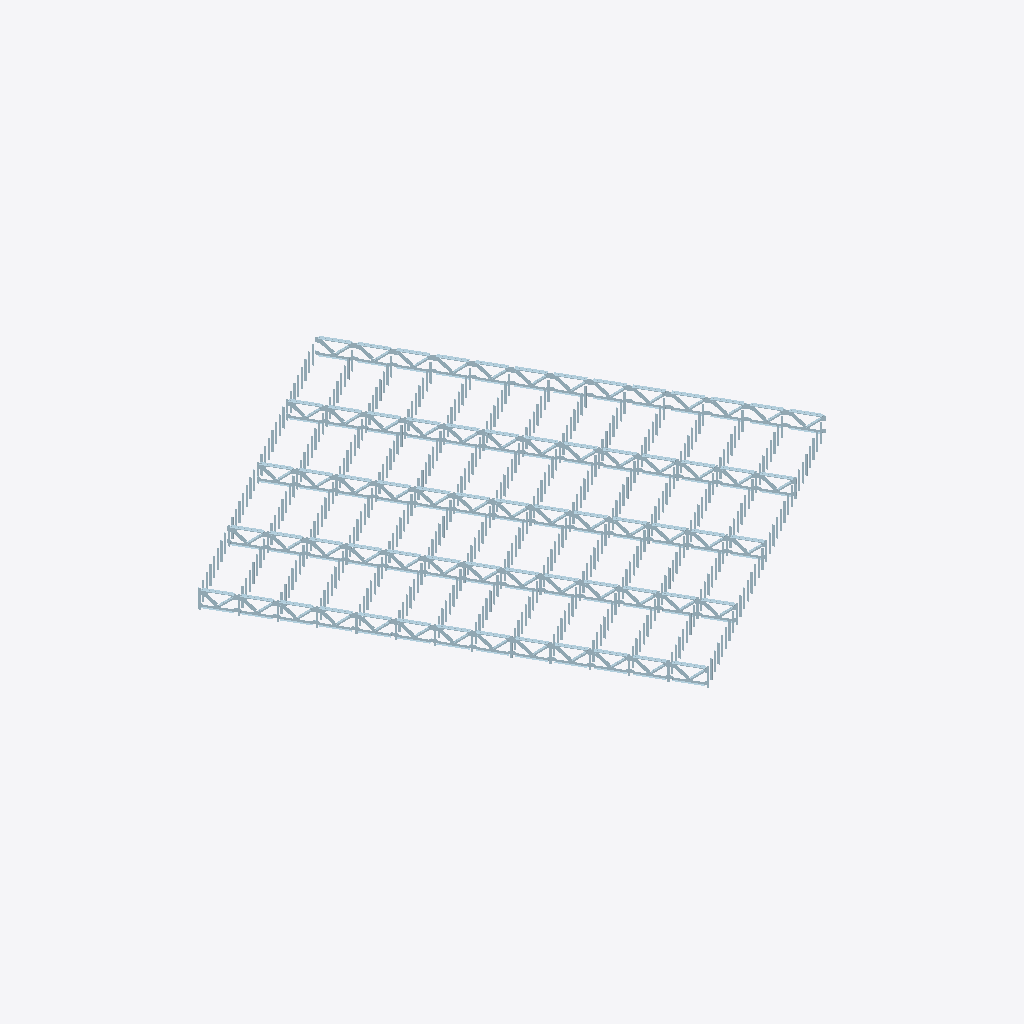
Isometric view of an IFC building model (IFC-SPF (STEP), schema IFC4X1, length unit millimetre), seen from the south-west, elements coloured by IFC class (only those large enough to see are counted): 400 plates (pale blue).
Extent 43.6 m × 45.4 m × 1.8 m (x, y, z). Elements (1293): 1293 IfcPlate.

HEADER;
FILE_DESCRIPTION((''),'2;1');
FILE_NAME('D:\\桌面\\Thsis_solution_20191113\\Thsis_solution_20190811\\StructureDesignModule','2019-10-23T14:17:54',(''),(''),'Processor version 5.1.0.0','Xbim.IO.MemoryModel','');
FILE_SCHEMA(('IFC4X1'));
ENDSEC;
DATA;
#1=IFCPROJECT('3BT9eQqy96p8i5YkzvOQye',#2,'xx道路中心线',$,$,$,$,(#19,#22),#7);
#28=IFCSITE('04GHHFpAD8GOajW8CgeGtr',#2,'site',$,$,$,$,$,.ELEMENT.,$,$,$,$,$);
#4964=IFCPLATE('0q9Xm0c$j8NfRaP6IaKdFk',#235,'LGirder',$,'PLATE',$,#5006,$,.USERDEFINED.);
#7384=IFCPLATE('0zX_NIv_1ElfZOBXgLwd9i',#235,'LGirder',$,'PLATE',$,#7426,$,.USERDEFINED.);
#6174=IFCPLATE('0$4E$U_eDDHgQ4QCWDV032',#235,'LGirder',$,'PLATE',$,#6216,$,.USERDEFINED.);
#3149=IFCPLATE('1W6Lh3IUjCX9_OluZXgFn_',#235,'LGirder',$,'PLATE',$,#3191,$,.USERDEFINED.);
#4359=IFCPLATE('3U6ukYLy1ECwITYZyr5pru',#235,'LGirder',$,'PLATE',$,#4401,$,.USERDEFINED.);
#8594=IFCPLATE('23yXAaVPH89Q0H5tY_iHeJ',#235,'LGirder',$,'PLATE',$,#8636,$,.USERDEFINED.);
#9199=IFCPLATE('0XHfbE3OTD2PEM_IC2f1Ak',#235,'LGirder',$,'PLATE',$,#9241,$,.USERDEFINED.);
#2544=IFCPLATE('1SS2MBwtjBBAc5XJAZQ_Ke',#235,'LGirder',$,'PLATE',$,#2586,$,.USERDEFINED.);
#5569=IFCPLATE('3o3QxHvnX71A41tgASiUlB',#235,'LGirder',$,'PLATE',$,#5611,$,.USERDEFINED.);
#6779=IFCPLATE('1rYK8ztpDBJ9RtD$upPtrQ',#235,'LGirder',$,'PLATE',$,#6821,$,.USERDEFINED.);
#9804=IFCPLATE('3lKR7p5nL2A8h2gm5r3rgF',#235,'LGirder',$,'PLATE',$,#9846,$,.USERDEFINED.);
#3754=IFCPLATE('3E1UlotETFFuw$o_FsySJ9',#235,'LGirder',$,'PLATE',$,#3796,$,.USERDEFINED.);
#7989=IFCPLATE('2_C_VChtPDVxeWZd4pRBp9',#235,'LGirder',$,'PLATE',$,#8031,$,.USERDEFINED.);
#22509=IFCPLATE('1tYSnoK1D90vZ2LesI5r7O',#235,'LGirder',$,'PLATE',$,#22551,$,.USERDEFINED.);
#30979=IFCPLATE('0rWqUREX52cfJcqFt1M84B',#235,'LGirder',$,'PLATE',$,#31021,$,.USERDEFINED.);
#16459=IFCPLATE('10OUZ1nfn9UfpwHZrMz2HC',#235,'LGirder',$,'PLATE',$,#16501,$,.USERDEFINED.);
#23719=IFCPLATE('08s3UfbHrCZAmH8Uv$kgYs',#235,'LGirder',$,'PLATE',$,#23761,$,.USERDEFINED.);
#15249=IFCPLATE('3Neah1RbD749Jq5tJWygjH',#235,'LGirder',$,'PLATE',$,#15291,$,.USERDEFINED.);
#24929=IFCPLATE('04BQQ23ib8OQ78KNOU7PfS',#235,'LGirder',$,'PLATE',$,#24971,$,.USERDEFINED.);
#39449=IFCPLATE('1eq52beEL4ZBCmhc2tLkhN',#235,'LGirder',$,'PLATE',$,#39491,$,.USERDEFINED.);
#14644=IFCPLATE('2mq2GfH753iezSXoNk6z0U',#235,'LGirder',$,'PLATE',$,#14686,$,.USERDEFINED.);
#33399=IFCPLATE('3pcVlgUlP0BuEqJImsRDb6',#235,'LGirder',$,'PLATE',$,#33441,$,.USERDEFINED.);
#38239=IFCPLATE('1RndnQjyj2BglshOBmRm67',#235,'LGirder',$,'PLATE',$,#38281,$,.USERDEFINED.);
#38844=IFCPLATE('2NKO4vWlb9QQSOcSV_QxTt',#235,'LGirder',$,'PLATE',$,#38886,$,.USERDEFINED.);
#40054=IFCPLATE('0yeO9UnFr8UPXia0dRFSqY',#235,'LGirder',$,'PLATE',$,#40096,$,.USERDEFINED.);
#15854=IFCPLATE('19sev038n3I8irEhB73Oz3',#235,'LGirder',$,'PLATE',$,#15896,$,.USERDEFINED.);
#31584=IFCPLATE('0I7FvEyA5BU8qtRnX_DJXn',#235,'LGirder',$,'PLATE',$,#31626,$,.USERDEFINED.);
#13434=IFCPLATE('1THvcvfA14u8D6LSROPAr6',#235,'LGirder',$,'PLATE',$,#13476,$,.USERDEFINED.);
#19484=IFCPLATE('0ZwfzdmBzCBBSZ5xG$jXrT',#235,'LGirder',$,'PLATE',$,#19526,$,.USERDEFINED.);
#23114=IFCPLATE('1XKMCDaMT81A_oXdS_bNK5',#235,'LGirder',$,'PLATE',$,#23156,$,.USERDEFINED.);
#24324=IFCPLATE('02QEwt8W9D0vLoZvGpvIeU',#235,'LGirder',$,'PLATE',$,#24366,$,.USERDEFINED.);
#25534=IFCPLATE('3sripkYfv9lfnFtDs88RHj',#235,'LGirder',$,'PLATE',$,#25576,$,.USERDEFINED.);
#32189=IFCPLATE('0uJhET2g5ACA08WVlpVKsK',#235,'LGirder',$,'PLATE',$,#32231,$,.USERDEFINED.);
#32794=IFCPLATE('1E$SJ6f4P6kvt_mE8fDTmw',#235,'LGirder',$,'PLATE',$,#32836,$,.USERDEFINED.);
#41264=IFCPLATE('1lxnDsxYTEzRoWrmsdKCB1',#235,'LGirder',$,'PLATE',$,#41306,$,.USERDEFINED.);
#17064=IFCPLATE('2JDtG$fznBmfSPDmhBSY6V',#235,'LGirder',$,'PLATE',$,#17106,$,.USERDEFINED.);
#17669=IFCPLATE('3YqoI$Ikf45vjwQF4eZxf4',#235,'LGirder',$,'PLATE',$,#17711,$,.USERDEFINED.);
#30374=IFCPLATE('3k0hPhMfbD_9CUgCoRVF92',#235,'LGirder',$,'PLATE',$,#30416,$,.USERDEFINED.);
#36424=IFCPLATE('1bkU8LMCr6rARo_7c5QMYY',#235,'LGirder',$,'PLATE',$,#36466,$,.USERDEFINED.);
#27954=IFCPLATE('0dyxedD1z3eQvCn3vtjQ2l',#235,'LGirder',$,'PLATE',$,#27996,$,.USERDEFINED.);
#40659=IFCPLATE('39$0EBFqn9TBM8O5cpR_5f',#235,'LGirder',$,'PLATE',$,#40701,$,.USERDEFINED.);
#21904=IFCPLATE('2mKyBA$I90WRJ1N4VM8qxt',#235,'LGirder',$,'PLATE',$,#21946,$,.USERDEFINED.);
#34004=IFCPLATE('35EOz$rmHE293CFstBFikD',#235,'LGirder',$,'PLATE',$,#34046,$,.USERDEFINED.);
#11619=IFCPLATE('1m1SPRjpbBRfVSW2aUoAcF',#235,'LGirder',$,'PLATE',$,#11661,$,.USERDEFINED.);
#34609=IFCPLATE('2HMPIsdwvBMgphbuzt4WJ9',#235,'LGirder',$,'PLATE',$,#34651,$,.USERDEFINED.);
#21299=IFCPLATE('0I$I$C9MP3gBlf8x5ItYKY',#235,'LGirder',$,'PLATE',$,#21341,$,.USERDEFINED.);
#26139=IFCPLATE('0G33oTDA9AUPh1J2A0ESwF',#235,'LGirder',$,'PLATE',$,#26181,$,.USERDEFINED.);
#29769=IFCPLATE('1mQ524km13WgYR676UC$pH',#235,'LGirder',$,'PLATE',$,#29811,$,.USERDEFINED.);
#35819=IFCPLATE('1YPDa6dG5FMwGs1XJ_xG_4',#235,'LGirder',$,'PLATE',$,#35861,$,.USERDEFINED.);
#11014=IFCPLATE('31U7AoRz5D4hn_AtnPHjpD',#235,'LGirder',$,'PLATE',$,#11056,$,.USERDEFINED.);
#12224=IFCPLATE('28bcYLbJj8hebZ8MjKAtKy',#235,'LGirder',$,'PLATE',$,#12266,$,.USERDEFINED.);
#20694=IFCPLATE('11hlUhFNj0rukNBLoo47O5',#235,'LGirder',$,'PLATE',$,#20736,$,.USERDEFINED.);
#10409=IFCPLATE('2YWfd4jG10kAe1BWvYcomT',#235,'LGirder',$,'PLATE',$,#10451,$,.USERDEFINED.);
#12829=IFCPLATE('0351iVLD56yA2ckqjgL3mx',#235,'LGirder',$,'PLATE',$,#12871,$,.USERDEFINED.);
#28559=IFCPLATE('1SrD5$7Gn6AxppaYOV1JjQ',#235,'LGirder',$,'PLATE',$,#28601,$,.USERDEFINED.);
#37029=IFCPLATE('1jHzI$LNb1oB5nz6N8y6PN',#235,'LGirder',$,'PLATE',$,#37071,$,.USERDEFINED.);
#14039=IFCPLATE('2_IXaSVN97HwmQMQv67Rn2',#235,'LGirder',$,'PLATE',$,#14081,$,.USERDEFINED.);
#18274=IFCPLATE('2IyTuORuD5$emHRZ9FFdYS',#235,'LGirder',$,'PLATE',$,#18316,$,.USERDEFINED.);
#26744=IFCPLATE('1s4fTGf6H739AR6MnOg8PT',#235,'LGirder',$,'PLATE',$,#26786,$,.USERDEFINED.);
#27349=IFCPLATE('3BPJdVw_n9aQHKpWZKdVlH',#235,'LGirder',$,'PLATE',$,#27391,$,.USERDEFINED.);
#29164=IFCPLATE('0bSMvfOjvAqxblFDrh2JVu',#235,'LGirder',$,'PLATE',$,#29206,$,.USERDEFINED.);
#18879=IFCPLATE('2JuInpzLv6NPFR6GaiSGW_',#235,'LGirder',$,'PLATE',$,#18921,$,.USERDEFINED.);
#20089=IFCPLATE('0yJ6RRW2rCe8934ZDEl4tM',#235,'LGirder',$,'PLATE',$,#20131,$,.USERDEFINED.);
#35214=IFCPLATE('3kkH2itunAQOVzmnJzrneS',#235,'LGirder',$,'PLATE',$,#35256,$,.USERDEFINED.);
#37634=IFCPLATE('1ozLpzHJnA5uwREjvM0iPP',#235,'LGirder',$,'PLATE',$,#37676,$,.USERDEFINED.);
#2458=IFCPLATE('0_3bPr_X1BQx5etjrwBx3w',#235,'LGirder',$,'PLATE',$,#2500,$,.USERDEFINED.);
#21818=IFCPLATE('3RRekKqUP8mvhSKoKgzUZB',#235,'LGirder',$,'PLATE',$,#21860,$,.USERDEFINED.);
#27868=IFCPLATE('2rEgFjXgz8lA$8$3jWn41L',#235,'LGirder',$,'PLATE',$,#27910,$,.USERDEFINED.);
#33918=IFCPLATE('10N7r2le9BoR5_IYJ3JTDq',#235,'LGirder',$,'PLATE',$,#33960,$,.USERDEFINED.);
#40573=IFCPLATE('2he3YCZMH1NQpYDKWcOzJM',#235,'LGirder',$,'PLATE',$,#40615,$,.USERDEFINED.);
#4878=IFCPLATE('2wklMktH57q9_$qqb3wByF',#235,'LGirder',$,'PLATE',$,#4920,$,.USERDEFINED.);
#7298=IFCPLATE('3oqinBcDL5NhjKtzFUKZ1$',#235,'LGirder',$,'PLATE',$,#7340,$,.USERDEFINED.);
#12743=IFCPLATE('3gpcCceCbCH8$kfF9El$uA',#235,'LGirder',$,'PLATE',$,#12785,$,.USERDEFINED.);
#16978=IFCPLATE('1epJhjlWz0iRVxrv9HzvFq',#235,'LGirder',$,'PLATE',$,#17020,$,.USERDEFINED.);
#17583=IFCPLATE('25ZKq2U5j8Vgi7cTJek_$_',#235,'LGirder',$,'PLATE',$,#17625,$,.USERDEFINED.);
#18793=IFCPLATE('1GxQqexXf3_AY8E9dTARtZ',#235,'LGirder',$,'PLATE',$,#18835,$,.USERDEFINED.);
#19398=IFCPLATE('06kGNNqK9CL829orPGT2an',#235,'LGirder',$,'PLATE',$,#19440,$,.USERDEFINED.);
#30288=IFCPLATE('0YlYkkXdXBXBXqHtwcbnas',#235,'LGirder',$,'PLATE',$,#30330,$,.USERDEFINED.);
#32103=IFCPLATE('1xU$3NMTDFvAwpliGiXI3N',#235,'LGirder',$,'PLATE',$,#32145,$,.USERDEFINED.);
#33313=IFCPLATE('3reeBb1Y1EtQLgX8arTB5G',#235,'LGirder',$,'PLATE',$,#33355,$,.USERDEFINED.);
#35128=IFCPLATE('1fzc2gdW96P9_ZYZavt8ge',#235,'LGirder',$,'PLATE',$,#35170,$,.USERDEFINED.);
#38153=IFCPLATE('2QPeNVUDX1R8d9u50lHl2R',#235,'LGirder',$,'PLATE',$,#38195,$,.USERDEFINED.);
#6693=IFCPLATE('16dckvW_n5axDHZIGVi6Re',#235,'LGirder',$,'PLATE',$,#6735,$,.USERDEFINED.);
#7903=IFCPLATE('3kTAoarDnCh8lkFIV$KLVE',#235,'LGirder',$,'PLATE',$,#7945,$,.USERDEFINED.);
#10928=IFCPLATE('2NxHsFfHT9z9qNdcooy7RK',#235,'LGirder',$,'PLATE',$,#10970,$,.USERDEFINED.);
#11533=IFCPLATE('35Fias8hX38Q$rFpmXhFcY',#235,'LGirder',$,'PLATE',$,#11575,$,.USERDEFINED.);
#13348=IFCPLATE('0A8H75SPr8rQshl_LDCoJQ',#235,'LGirder',$,'PLATE',$,#13390,$,.USERDEFINED.);
#15163=IFCPLATE('1yNPaE3F9E9ABZ17di9nZ7',#235,'LGirder',$,'PLATE',$,#15205,$,.USERDEFINED.);
#23028=IFCPLATE('2e0vaZO51BbOfpetb_SQ7x',#235,'LGirder',$,'PLATE',$,#23070,$,.USERDEFINED.);
#25448=IFCPLATE('2OKJ7YfHT04PlhYUAe13qM',#235,'LGirder',$,'PLATE',$,#25490,$,.USERDEFINED.);
#26658=IFCPLATE('2cacfxVU5FZPdpi8azhXVe',#235,'LGirder',$,'PLATE',$,#26700,$,.USERDEFINED.);
#27263=IFCPLATE('00c5bJJxb9fRoxWwCP5E$i',#235,'LGirder',$,'PLATE',$,#27305,$,.USERDEFINED.);
#29078=IFCPLATE('0B_WOBk6vES9C6oB$5l5lv',#235,'LGirder',$,'PLATE',$,#29120,$,.USERDEFINED.);
#29683=IFCPLATE('2dgF7TJj18684jjE9vfqiJ',#235,'LGirder',$,'PLATE',$,#29725,$,.USERDEFINED.);
#35733=IFCPLATE('0q0KJ48pr3nhTmwDAkXruX',#235,'LGirder',$,'PLATE',$,#35775,$,.USERDEFINED.);
#36338=IFCPLATE('2L8LSOufD5PRjMYsumzxaC',#235,'LGirder',$,'PLATE',$,#36380,$,.USERDEFINED.);
#39363=IFCPLATE('1lyfTsBFP0NvKd6lmG0x2z',#235,'LGirder',$,'PLATE',$,#39405,$,.USERDEFINED.);
#39968=IFCPLATE('3J2vy25r92kxqAnVelGqWh',#235,'LGirder',$,'PLATE',$,#40010,$,.USERDEFINED.);
#41178=IFCPLATE('1s$0QEu$X5Ber9PQKet85W',#235,'LGirder',$,'PLATE',$,#41220,$,.USERDEFINED.);
#3668=IFCPLATE('3exPFYvFj6Bw7jcHbuhPvY',#235,'LGirder',$,'PLATE',$,#3710,$,.USERDEFINED.);
#4273=IFCPLATE('0KP1UAh8TECByUCz8B3673',#235,'LGirder',$,'PLATE',$,#4315,$,.USERDEFINED.);
#5483=IFCPLATE('2mzq4smxr0J9SmYJnOT8SO',#235,'LGirder',$,'PLATE',$,#5525,$,.USERDEFINED.);
#8508=IFCPLATE('1X9By__Pf7j9hQI4sj9JiM',#235,'LGirder',$,'PLATE',$,#8550,$,.USERDEFINED.);
#9113=IFCPLATE('3X6644E5PBFAMozzCoUnkt',#235,'LGirder',$,'PLATE',$,#9155,$,.USERDEFINED.);
#10323=IFCPLATE('0D2BZZIYD0GQQpThNqbaT_',#235,'LGirder',$,'PLATE',$,#10365,$,.USERDEFINED.);
#12138=IFCPLATE('1gDpR8jmj7Mhvw409sBn3n',#235,'LGirder',$,'PLATE',$,#12180,$,.USERDEFINED.);
#13953=IFCPLATE('3VZWOHoiL5luiTTgwiKAm9',#235,'LGirder',$,'PLATE',$,#13995,$,.USERDEFINED.);
#14558=IFCPLATE('30PpHtEDb6EPLDrvdi5exu',#235,'LGirder',$,'PLATE',$,#14600,$,.USERDEFINED.);
#15768=IFCPLATE('3tGY_C8I9AKQCmbanYAOAP',#235,'LGirder',$,'PLATE',$,#15810,$,.USERDEFINED.);
#18188=IFCPLATE('12hH6xSiP3yQRZLF8qF$nk',#235,'LGirder',$,'PLATE',$,#18230,$,.USERDEFINED.);
#20003=IFCPLATE('32iLNDEPj2VfA0awJKHxff',#235,'LGirder',$,'PLATE',$,#20045,$,.USERDEFINED.);
#21213=IFCPLATE('2rwcbCJyz7nwS$P7Vcmw45',#235,'LGirder',$,'PLATE',$,#21255,$,.USERDEFINED.);
#22423=IFCPLATE('3X4eHVgDHEcgg6tx7lzn96',#235,'LGirder',$,'PLATE',$,#22465,$,.USERDEFINED.);
#23633=IFCPLATE('1pq$Gg0zT7JeDA54pSYjVb',#235,'LGirder',$,'PLATE',$,#23675,$,.USERDEFINED.);
#24238=IFCPLATE('0ToZdLtgX8TQQFYB7zchJY',#235,'LGirder',$,'PLATE',$,#24280,$,.USERDEFINED.);
#24843=IFCPLATE('0mWWIq8J94eQmzZRN6YT2i',#235,'LGirder',$,'PLATE',$,#24885,$,.USERDEFINED.);
#26053=IFCPLATE('2DYLBIHj173g1Q81_E88KR',#235,'LGirder',$,'PLATE',$,#26095,$,.USERDEFINED.);
#31498=IFCPLATE('145dO6kg58_vX434btB_q_',#235,'LGirder',$,'PLATE',$,#31540,$,.USERDEFINED.);
#32708=IFCPLATE('34Xl9e83n9y8PE700oZn9f',#235,'LGirder',$,'PLATE',$,#32750,$,.USERDEFINED.);
#34523=IFCPLATE('2UxpCJfRj62Ox0QM2o6YN4',#235,'LGirder',$,'PLATE',$,#34565,$,.USERDEFINED.);
#36943=IFCPLATE('397fix8B16YQIyzUHIGtmX',#235,'LGirder',$,'PLATE',$,#36985,$,.USERDEFINED.);
#37548=IFCPLATE('350bJT4bDFtOePOQRKX$z3',#235,'LGirder',$,'PLATE',$,#37590,$,.USERDEFINED.);
#3063=IFCPLATE('3zyP1ixSb31gifAZpeEn6E',#235,'LGirder',$,'PLATE',$,#3105,$,.USERDEFINED.);
#6088=IFCPLATE('3ZhuN9KN92FvkbpraM_GBE',#235,'LGirder',$,'PLATE',$,#6130,$,.USERDEFINED.);
#9718=IFCPLATE('0$Vm47qRz0sOtej0pyEYRM',#235,'LGirder',$,'PLATE',$,#9760,$,.USERDEFINED.);
#16373=IFCPLATE('0zaKgroMX1wBosMi$DJOOW',#235,'LGirder',$,'PLATE',$,#16415,$,.USERDEFINED.);
#20608=IFCPLATE('3HGGCdepj3mOwOmB7fwLl6',#235,'LGirder',$,'PLATE',$,#20650,$,.USERDEFINED.);
#28473=IFCPLATE('0fVXjnKL96zwB9UpxKEOp1',#235,'LGirder',$,'PLATE',$,#28515,$,.USERDEFINED.);
#30893=IFCPLATE('3syAYnDjL13xCtc4sKtxIN',#235,'LGirder',$,'PLATE',$,#30935,$,.USERDEFINED.);
#38758=IFCPLATE('23p0qi1A94humkUygs8V_G',#235,'LGirder',$,'PLATE',$,#38800,$,.USERDEFINED.);
#42566=IFCPLATE('1Ls32z2PD2khNA0f$ey8$U',#235,'Stiffener',$,'PLATE',$,#42599,$,.USERDEFINED.);
#42872=IFCPLATE('38foxVAxr56QC1nnEyvQ89',#235,'Stiffener',$,'PLATE',$,#42905,$,.USERDEFINED.);
#43076=IFCPLATE('1ru8OtZOjCghgL6ZOFmrSI',#235,'Stiffener',$,'PLATE',$,#43109,$,.USERDEFINED.);
#43348=IFCPLATE('0lSGo6W3j0nB7XubYdoZhZ',#235,'Stiffener',$,'PLATE',$,#43381,$,.USERDEFINED.);
#43654=IFCPLATE('0eMJVMugj8ePRsXZqaTQgC',#235,'Stiffener',$,'PLATE',$,#43687,$,.USERDEFINED.);
#43926=IFCPLATE('0hG$ySlA1Bch4sN619CxmP',#235,'Stiffener',$,'PLATE',$,#43959,$,.USERDEFINED.);
#44232=IFCPLATE('0P5LE9Liz72RE_QsF6eAQA',#235,'Stiffener',$,'PLATE',$,#44265,$,.USERDEFINED.);
#44436=IFCPLATE('3N7vQlhRf3vRg7cwVDj_96',#235,'Stiffener',$,'PLATE',$,#44469,$,.USERDEFINED.);
#45286=IFCPLATE('16ItGlkan0OOU_NwPWFPLX',#235,'Stiffener',$,'PLATE',$,#45319,$,.USERDEFINED.);
#45592=IFCPLATE('2illPxxDj4j851Y40Ekhv_',#235,'Stiffener',$,'PLATE',$,#45625,$,.USERDEFINED.);
#45864=IFCPLATE('1zhdI5T$j0IgQEjO3$h1A_',#235,'Stiffener',$,'PLATE',$,#45897,$,.USERDEFINED.);
#46136=IFCPLATE('0YRf8LHmz4OQOdAs6qTl3P',#235,'Stiffener',$,'PLATE',$,#46169,$,.USERDEFINED.);
#46646=IFCPLATE('3meiYC6F5C9RZ6xmbvjkcM',#235,'Stiffener',$,'PLATE',$,#46679,$,.USERDEFINED.);
#46816=IFCPLATE('2f_5jeBPP5Me5sUQOhxcch',#235,'Stiffener',$,'PLATE',$,#46849,$,.USERDEFINED.);
#47122=IFCPLATE('0M1dpgEBL0zfbLl_cssXcD',#235,'Stiffener',$,'PLATE',$,#47155,$,.USERDEFINED.);
#47224=IFCPLATE('2iFesKdS98dx5HhWSS8aJ1',#235,'Stiffener',$,'PLATE',$,#47257,$,.USERDEFINED.);
#47496=IFCPLATE('2ubZVKvNb1sOB6d24dTJ8J',#235,'Stiffener',$,'PLATE',$,#47529,$,.USERDEFINED.);
#48176=IFCPLATE('2_waqIfwjAhgHZ_kGsbAM6',#235,'Stiffener',$,'PLATE',$,#48209,$,.USERDEFINED.);
#48584=IFCPLATE('0dhEBEVP57FvUFFHGGpB7y',#235,'Stiffener',$,'PLATE',$,#48617,$,.USERDEFINED.);
#48856=IFCPLATE('1XnDLaA$n4nxLi69giu7IT',#235,'Stiffener',$,'PLATE',$,#48889,$,.USERDEFINED.);
#49026=IFCPLATE('0rWWqn7YX049X5bX2RmOjp',#235,'Stiffener',$,'PLATE',$,#49059,$,.USERDEFINED.);
#49536=IFCPLATE('1eKJKYZCDBrvLT7KeB7IPR',#235,'Stiffener',$,'PLATE',$,#49569,$,.USERDEFINED.);
#50216=IFCPLATE('38lBOwvfD1jBYjVZNu5xlQ',#235,'Stiffener',$,'PLATE',$,#50249,$,.USERDEFINED.);
#50726=IFCPLATE('1psO4oZzX39PQwx4p$AWDb',#235,'Stiffener',$,'PLATE',$,#50759,$,.USERDEFINED.);
#51032=IFCPLATE('1LP4P8mwzAJ8azN7erC56G',#235,'Stiffener',$,'PLATE',$,#51065,$,.USERDEFINED.);
#51304=IFCPLATE('05$aizgRP52O1Y7gDQ2QVR',#235,'Stiffener',$,'PLATE',$,#51337,$,.USERDEFINED.);
#51576=IFCPLATE('2dNuU51Z1Dpe6me49lQ0Lb',#235,'Stiffener',$,'PLATE',$,#51609,$,.USERDEFINED.);
#52086=IFCPLATE('0T3xUec694AwjBVR7U$Yeb',#235,'Stiffener',$,'PLATE',$,#52119,$,.USERDEFINED.);
#52256=IFCPLATE('1Z2GB_4jn2Eg7C9UuxKDld',#235,'Stiffener',$,'PLATE',$,#52289,$,.USERDEFINED.);
#52664=IFCPLATE('2E0uJGzW57fv3CUKnGw1LS',#235,'Stiffener',$,'PLATE',$,#52697,$,.USERDEFINED.);
#52936=IFCPLATE('2A7vAwoQnAswQ4153jb93U',#235,'Stiffener',$,'PLATE',$,#52969,$,.USERDEFINED.);
#53616=IFCPLATE('1TTQAsEcL7SggcCGXdZttw',#235,'Stiffener',$,'PLATE',$,#53649,$,.USERDEFINED.);
#54024=IFCPLATE('0Sz4dk8D91MA0YXCRnpdnY',#235,'Stiffener',$,'PLATE',$,#54057,$,.USERDEFINED.);
#54466=IFCPLATE('3PQdrfVsL1iALZM3NjuugL',#235,'Stiffener',$,'PLATE',$,#54499,$,.USERDEFINED.);
#54976=IFCPLATE('2hmSFJ$z97vviqBJnYMvsJ',#235,'Stiffener',$,'PLATE',$,#55009,$,.USERDEFINED.);
#55248=IFCPLATE('2rHAnk5_P9BfVb7eLaxQb9',#235,'Stiffener',$,'PLATE',$,#55281,$,.USERDEFINED.);
#55554=IFCPLATE('3QPjCEf$r5l9dsvhnMQGfv',#235,'Stiffener',$,'PLATE',$,#55587,$,.USERDEFINED.);
#55826=IFCPLATE('093P_iU0z9yPtDI$aGfOx7',#235,'Stiffener',$,'PLATE',$,#55859,$,.USERDEFINED.);
#56336=IFCPLATE('2D0CiifUXFZv5aM$12ztHc',#235,'Stiffener',$,'PLATE',$,#56369,$,.USERDEFINED.);
#56608=IFCPLATE('3iUj976eP8tBaEQZw1AiN2',#235,'Stiffener',$,'PLATE',$,#56641,$,.USERDEFINED.);
#56880=IFCPLATE('2MK3bbQJLDIuHviv0ES7Bi',#235,'Stiffener',$,'PLATE',$,#56913,$,.USERDEFINED.);
#57186=IFCPLATE('3waGloRtD0$gVPy_GCWhJK',#235,'Stiffener',$,'PLATE',$,#57219,$,.USERDEFINED.);
#57492=IFCPLATE('056QKjzEn5B8RHs0kmLZVu',#235,'Stiffener',$,'PLATE',$,#57525,$,.USERDEFINED.);
#42396=IFCPLATE('0jhYPPgB93oBmUsJGcUWZs',#235,'Stiffener',$,'PLATE',$,#42429,$,.USERDEFINED.);
#42464=IFCPLATE('15IgBPh4X4Zu0J7ToJDOu5',#235,'Stiffener',$,'PLATE',$,#42497,$,.USERDEFINED.);
#42668=IFCPLATE('1dySCxSW1ElhCpQlkXPLuF',#235,'Stiffener',$,'PLATE',$,#42701,$,.USERDEFINED.);
#42770=IFCPLATE('2Y1Sx1N1P4$BtvRCog5HVL',#235,'Stiffener',$,'PLATE',$,#42803,$,.USERDEFINED.);
#42974=IFCPLATE('22ny7AcR590OjmFq_0MPYS',#235,'Stiffener',$,'PLATE',$,#43007,$,.USERDEFINED.);
#43280=IFCPLATE('33VFAHpbjDdv99Y$Rfo0Jc',#235,'Stiffener',$,'PLATE',$,#43313,$,.USERDEFINED.);
#43552=IFCPLATE('0KXvBSUvP66f8CPGCuORDm',#235,'Stiffener',$,'PLATE',$,#43585,$,.USERDEFINED.);
#43824=IFCPLATE('1Z42wNdFn4KOfpAtFRNgvV',#235,'Stiffener',$,'PLATE',$,#43857,$,.USERDEFINED.);
#44130=IFCPLATE('0SGA8u02zBqeF$o1MOiaDi',#235,'Stiffener',$,'PLATE',$,#44163,$,.USERDEFINED.);
#44708=IFCPLATE('0wXBDc_vX708PwCk9hUiVf',#235,'Stiffener',$,'PLATE',$,#44741,$,.USERDEFINED.);
#44980=IFCPLATE('359iXRjrLCHA6rVGueIs$t',#235,'Stiffener',$,'PLATE',$,#45013,$,.USERDEFINED.);
#45184=IFCPLATE('1Dwi7hfgX8nQWumspN26DN',#235,'Stiffener',$,'PLATE',$,#45217,$,.USERDEFINED.);
#45490=IFCPLATE('3xIMYYjRT65QdK5Flr8Oov',#235,'Stiffener',$,'PLATE',$,#45523,$,.USERDEFINED.);
#45762=IFCPLATE('1UBIEnIRT9JAoADTdqMefQ',#235,'Stiffener',$,'PLATE',$,#45795,$,.USERDEFINED.);
#46068=IFCPLATE('3_Q_UsLI54kvPhOYgK5wHE',#235,'Stiffener',$,'PLATE',$,#46101,$,.USERDEFINED.);
#46340=IFCPLATE('0Vt2D$UXz0pxZnXXOvc0H4',#235,'Stiffener',$,'PLATE',$,#46373,$,.USERDEFINED.);
#46544=IFCPLATE('3StCTbhybAIBcXCo4N3gzU',#235,'Stiffener',$,'PLATE',$,#46577,$,.USERDEFINED.);
#46918=IFCPLATE('2nDZOEpVD938v1t_Gg3dgA',#235,'Stiffener',$,'PLATE',$,#46951,$,.USERDEFINED.);
#47394=IFCPLATE('3xdMbIh4j0j9bDR$fJiUY8',#235,'Stiffener',$,'PLATE',$,#47427,$,.USERDEFINED.);
#47428=IFCPLATE('3O4cLbeWn4feZGN6Cci63i',#235,'Stiffener',$,'PLATE',$,#47461,$,.USERDEFINED.);
#47700=IFCPLATE('2CsSQ2Ocz4tgOeN5L4wjFZ',#235,'Stiffener',$,'PLATE',$,#47733,$,.USERDEFINED.);
#47972=IFCPLATE('0Xnfx10zbBA8F6Pip5zz93',#235,'Stiffener',$,'PLATE',$,#48005,$,.USERDEFINED.);
#48278=IFCPLATE('1mtxP_pxj7afXP3EDMXX$j',#235,'Stiffener',$,'PLATE',$,#48311,$,.USERDEFINED.);
ENDSEC;
